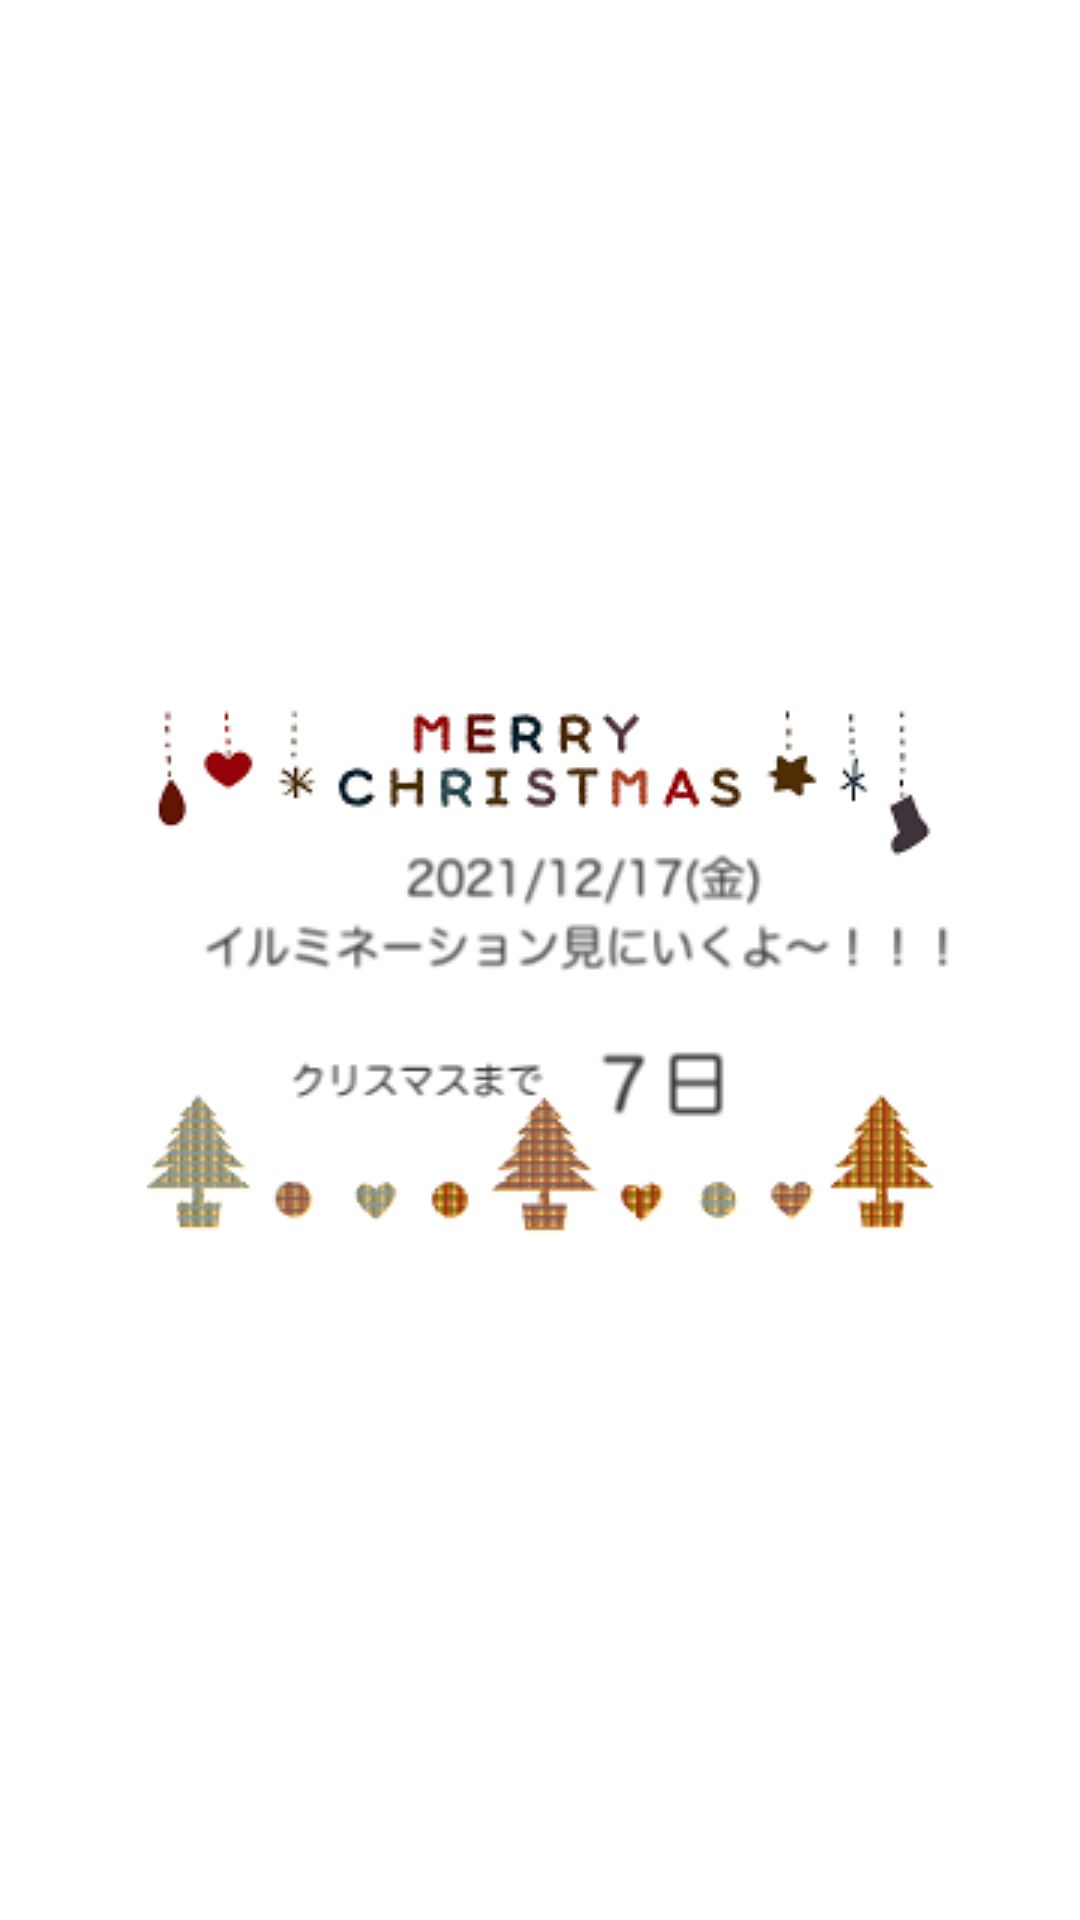

Produce the Android XML layout that renders to this screen, including the resource entries it uses.
<!-- AndroidManifest.xml: application theme Theme.AdventCalendar -->
<!-- res/layout/alert_layout17.xml -->
<?xml version="1.0" encoding="utf-8"?>
<LinearLayout xmlns:android="http://schemas.android.com/apk/res/android"
    android:orientation="vertical"
    android:gravity="center"
    android:layout_width="wrap_content"
    android:layout_height="wrap_content">

    <LinearLayout
        android:orientation="horizontal"
        android:gravity="center"
        android:layout_width="match_parent"
        android:layout_height="wrap_content">

        <ImageView
            android:id="@+id/c1217"
            android:src="@drawable/c1217"
            android:layout_margin="10dp"
            android:layout_width="wrap_content"
            android:layout_height="wrap_content"
            android:contentDescription="test"/>

    </LinearLayout>
</LinearLayout>
<!-- resources referenced by this layout -->
<resources>
  <!-- drawable c1217: png bitmap (drawable, 25680 bytes) -->
  <style name="Theme.AdventCalendar" parent="Theme.MaterialComponents.DayNight.DarkActionBar">
          
          <item name="colorPrimary">@color/purple_500</item>
          <item name="colorPrimaryVariant">@color/purple_700</item>
          <item name="colorOnPrimary">@color/white</item>
          
          <item name="colorSecondary">@color/teal_200</item>
          <item name="colorSecondaryVariant">@color/teal_700</item>
          <item name="colorOnSecondary">@color/black</item>
          
          <item name="android:statusBarColor" tools:targetApi="l">?attr/colorPrimaryVariant</item>
          
      </style>
  <!-- not gathered from this repository: default colours our renderer supplied (Android Studio template values) -->
  <color name="purple_500">#FF6200EE</color>
  <color name="purple_700">#FF3700B3</color>
  <color name="teal_200">#FF03DAC5</color>
  <color name="teal_700">#FF018786</color>
  <color name="black">#FF000000</color>
  <color name="white">#FFFFFFFF</color>
</resources>
